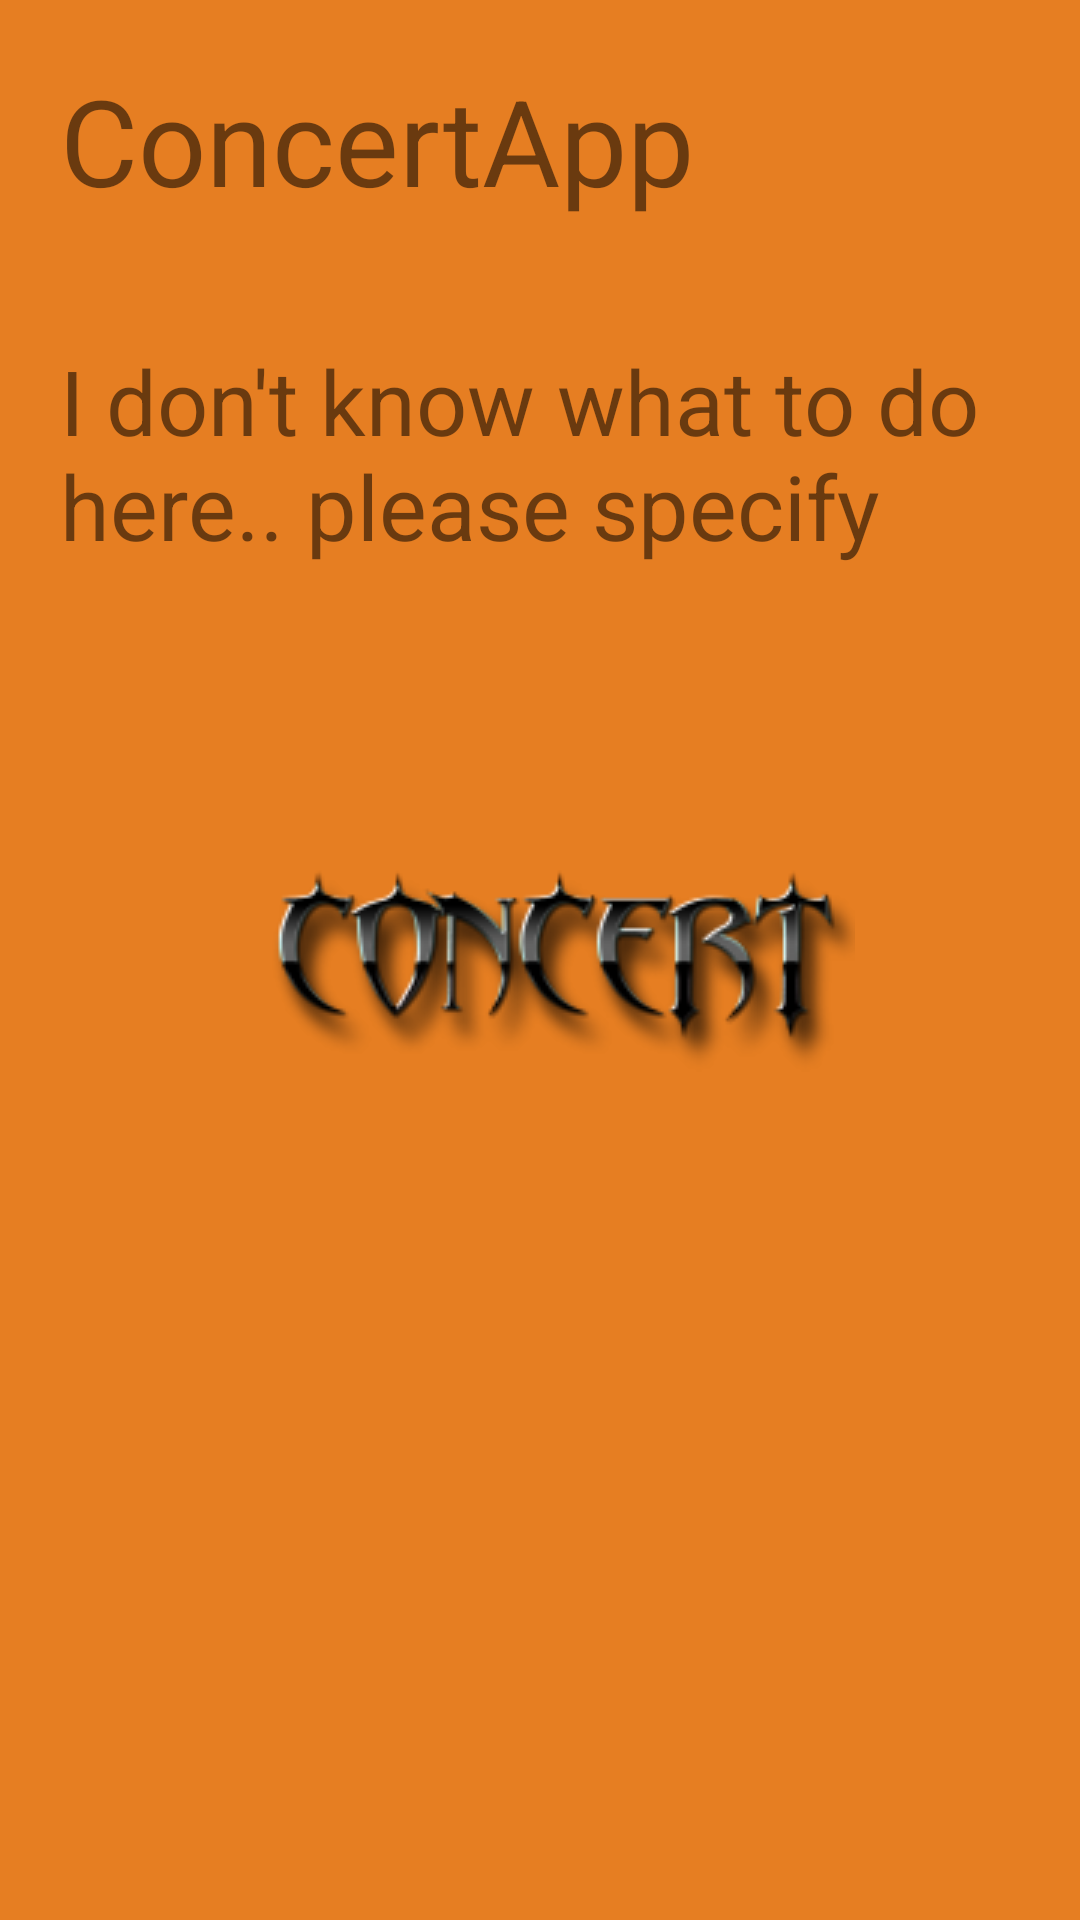

Write the Android layout XML for this screen, with the resource values it uses.
<!-- AndroidManifest.xml: application theme AppTheme.Launcher -->
<!-- res/layout/activity_map_employee.xml -->
<?xml version="1.0" encoding="utf-8"?>
<LinearLayout xmlns:android="http://schemas.android.com/apk/res/android"
    android:layout_width="match_parent"
    android:layout_height="match_parent"
    android:orientation="vertical">

    <TextView
        android:layout_width="match_parent"
        android:layout_height="wrap_content"
        android:padding="20dp"
        android:text="@string/app_name"
        android:textSize="40sp" />

    <TextView
        android:id="@+id/infoText"
        android:layout_width="match_parent"
        android:layout_height="wrap_content"
        android:padding="20dp"
        android:text="I don't know what to do here.. please specify"
        android:textSize="30sp" />
</LinearLayout>
<!-- resources referenced by this layout -->
<resources>
  <string name="app_name">ConcertApp</string>
  <style name="AppTheme.Launcher">
          <item name="colorPrimaryDark">@color/carror</item>
          <item name="android:windowBackground">@drawable/launch_screen</item>
      </style>
  <color name="carror">#e67e22</color>
  <!-- drawable launch_screen (drawable) -->
  <?xml version="1.0" encoding="utf-8"?>
  <layer-list xmlns:android="http://schemas.android.com/apk/res/android"
      android:opacity="opaque">
  
      <item android:drawable="@color/carror" />
      <item>
          <bitmap
              android:gravity="center"
              android:src="@drawable/logo2" />
      </item>
  </layer-list>
  <!-- drawable logo2: png bitmap (drawable, 15470 bytes) -->
</resources>
